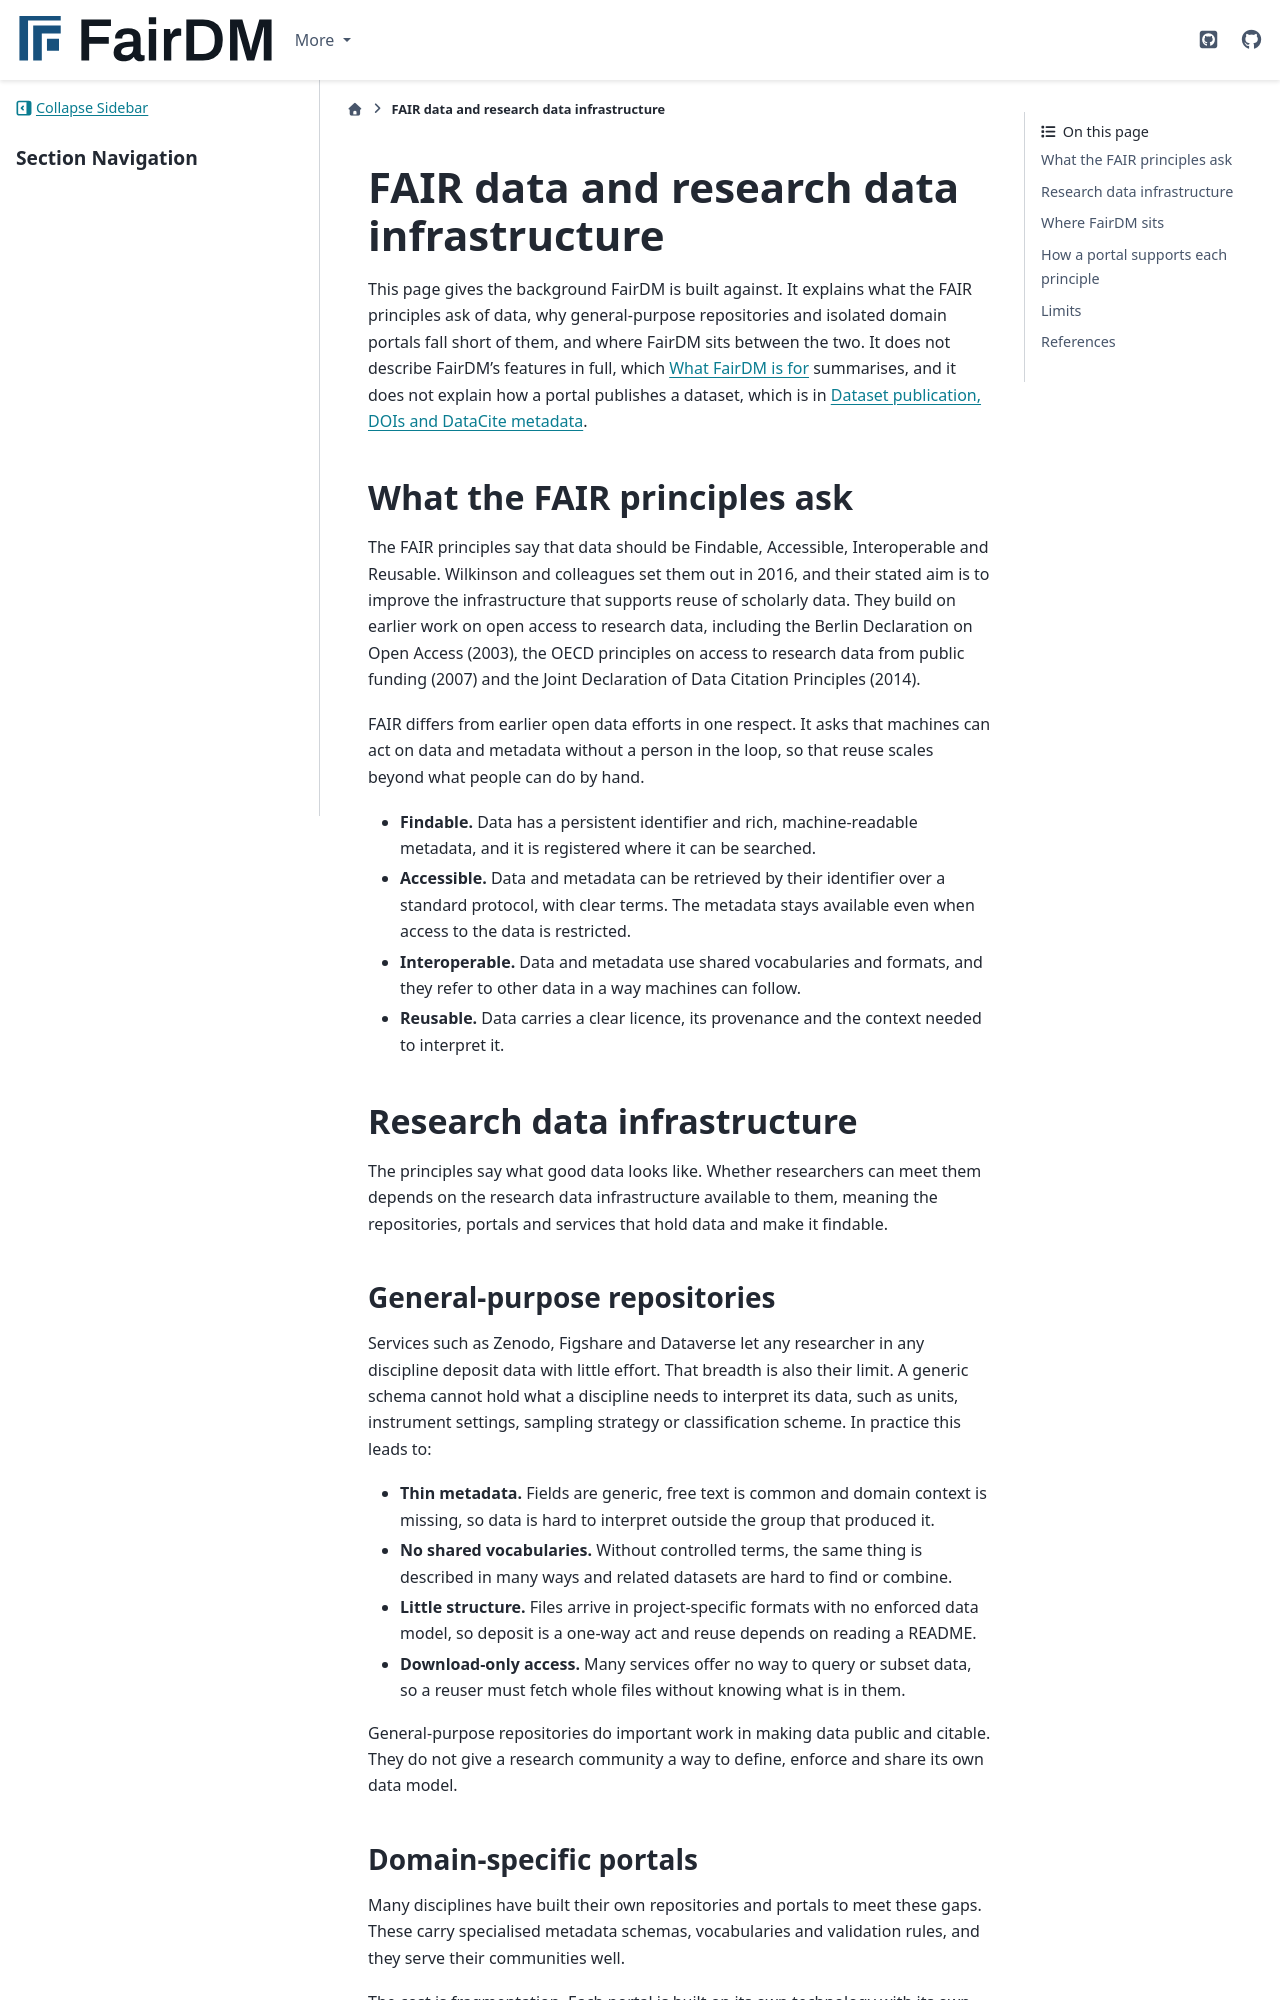

repository: FAIR-DM/fairdm · page: 0.4/explanation/fair-data-and-research-data-infrastructure.html · generator: sphinx

# FAIR data and research data infrastructure

This page gives the background FairDM is built against. It explains what the FAIR principles ask of data, why general-purpose repositories and isolated domain portals fall short of them, and where FairDM sits between the two. It does not describe FairDM's features in full, which [What FairDM is for](what-fairdm-is-for.md) summarises, and it does not explain how a portal publishes a dataset, which is in [Dataset publication, DOIs and DataCite metadata](dataset-publication-dois-and-datacite-metadata.md).

## What the FAIR principles ask

The FAIR principles say that data should be Findable, Accessible, Interoperable and Reusable. Wilkinson and colleagues set them out in 2016, and their stated aim is to improve the infrastructure that supports reuse of scholarly data. They build on earlier work on open access to research data, including the Berlin Declaration on Open Access (2003), the OECD principles on access to research data from public funding (2007) and the Joint Declaration of Data Citation Principles (2014).

FAIR differs from earlier open data efforts in one respect. It asks that machines can act on data and metadata without a person in the loop, so that reuse scales beyond what people can do by hand.

- **Findable.** Data has a persistent identifier and rich, machine-readable metadata, and it is registered where it can be searched.
- **Accessible.** Data and metadata can be retrieved by their identifier over a standard protocol, with clear terms. The metadata stays available even when access to the data is restricted.
- **Interoperable.** Data and metadata use shared vocabularies and formats, and they refer to other data in a way machines can follow.
- **Reusable.** Data carries a clear licence, its provenance and the context needed to interpret it.

## Research data infrastructure

The principles say what good data looks like. Whether researchers can meet them depends on the research data infrastructure available to them, meaning the repositories, portals and services that hold data and make it findable.

### General-purpose repositories

Services such as Zenodo, Figshare and Dataverse let any researcher in any discipline deposit data with little effort. That breadth is also their limit. A generic schema cannot hold what a discipline needs to interpret its data, such as units, instrument settings, sampling strategy or classification scheme. In practice this leads to:

- **Thin metadata.** Fields are generic, free text is common and domain context is missing, so data is hard to interpret outside the group that produced it.
- **No shared vocabularies.** Without controlled terms, the same thing is described in many ways and related datasets are hard to find or combine.
- **Little structure.** Files arrive in project-specific formats with no enforced data model, so deposit is a one-way act and reuse depends on reading a README.
- **Download-only access.** Many services offer no way to query or subset data, so a reuser must fetch whole files without knowing what is in them.

General-purpose repositories do important work in making data public and citable. They do not give a research community a way to define, enforce and share its own data model.
